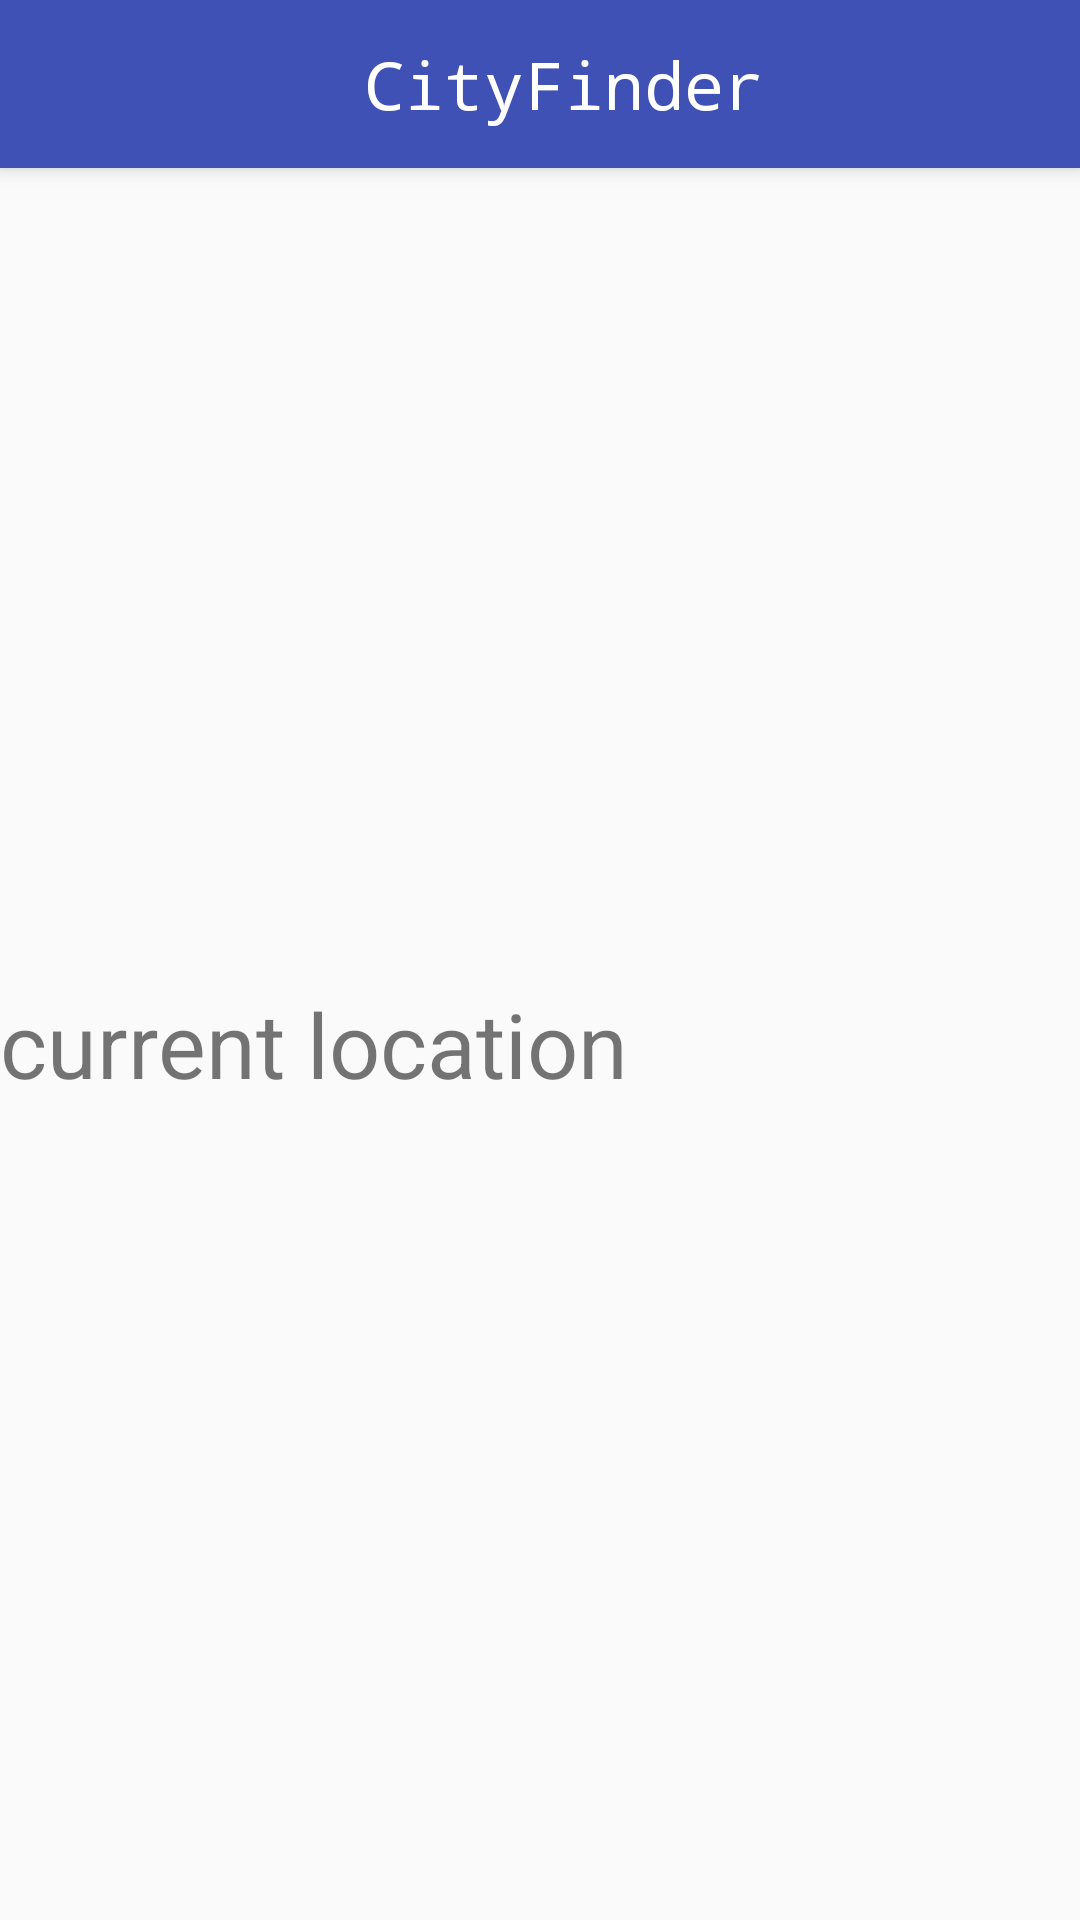

Reconstruct the res/layout file that produces this screen, plus the resources it refers to.
<!-- AndroidManifest.xml: application theme AppTheme -->
<!-- res/layout/activity_main.xml -->
<?xml version="1.0" encoding="utf-8"?>
<android.support.design.widget.CoordinatorLayout
    xmlns:android="http://schemas.android.com/apk/res/android"
    xmlns:tools="http://schemas.android.com/tools"
    android:layout_width="match_parent"
    android:layout_height="match_parent"
    android:fitsSystemWindows="true"
    tools:context="com.pioneer.aaron.cityfinder.MainActivity">

    <android.support.design.widget.AppBarLayout
        android:layout_width="match_parent"
        android:layout_height="wrap_content"
        android:theme="@style/AppTheme.AppBarOverlay">

        <include layout="@layout/cus_toolbar" />

    </android.support.design.widget.AppBarLayout>

    <include layout="@layout/content_main" />
</android.support.design.widget.CoordinatorLayout>
<!-- res/layout/cus_toolbar.xml (included above) -->
<?xml version="1.0" encoding="utf-8"?>
<android.support.v7.widget.Toolbar
    xmlns:android="http://schemas.android.com/apk/res/android"
    android:orientation="vertical"
    android:layout_width="match_parent"
    android:layout_height="match_parent"
    android:minHeight="?attr/actionBarSize">

    <RelativeLayout
        android:layout_width="match_parent"
        android:layout_height="match_parent">

        <ImageButton
            android:id="@+id/btn_user_center"
            android:background="@mipmap/ic_account_circle_white_24dp"
            android:layout_width="30dp"
            android:layout_height="30dp"
            android:layout_centerVertical="true"
            android:layout_alignParentStart="true" />

        <TextView
            android:layout_width="wrap_content"
            android:layout_height="wrap_content"
            android:textSize="22sp"
            android:text="CityFinder"
            android:typeface="monospace"
            android:textColor="@android:color/white"
            android:layout_centerVertical="true"
            android:layout_centerHorizontal="true" />

        <ImageButton
            android:id="@+id/btn_locate"
            android:background="@mipmap/ic_location_on_white_24dp"
            android:layout_width="30dp"
            android:layout_height="30dp"
            android:layout_marginRight="16dp"
            android:layout_centerVertical="true"
            android:layout_alignParentEnd="true" />

    </RelativeLayout>


</android.support.v7.widget.Toolbar>
<!-- res/layout/content_main.xml (included above) -->
<?xml version="1.0" encoding="utf-8"?>
<RelativeLayout xmlns:android="http://schemas.android.com/apk/res/android"
    xmlns:tools="http://schemas.android.com/tools"
    xmlns:app="http://schemas.android.com/apk/res-auto"
    android:orientation="vertical"
    android:layout_width="match_parent"
    android:layout_height="match_parent"
    app:layout_behavior="@string/appbar_scrolling_view_behavior"
    tools:showIn="@layout/activity_main">

    <TextView
        android:id="@+id/home_location_text"
        android:layout_width="wrap_content"
        android:layout_height="wrap_content"
        android:textSize="30sp"
        android:text="current location"
        android:layout_centerVertical="true"
        android:layout_alignParentStart="true" />
</RelativeLayout>
<!-- resources referenced by this layout -->
<resources>
  <style name="AppTheme.AppBarOverlay" parent="ThemeOverlay.AppCompat.Dark.ActionBar" />
  <style name="AppTheme" parent="Theme.AppCompat.Light.NoActionBar">
          
          <item name="colorPrimary">@color/colorPrimary</item>
          <item name="colorPrimaryDark">@color/colorPrimaryDark</item>
          <item name="colorAccent">@color/colorAccent</item>
      </style>
  <color name="colorPrimary">#3F51B5</color>
  <color name="colorPrimaryDark">#303F9F</color>
  <color name="colorAccent">#00B2EE</color>
</resources>
